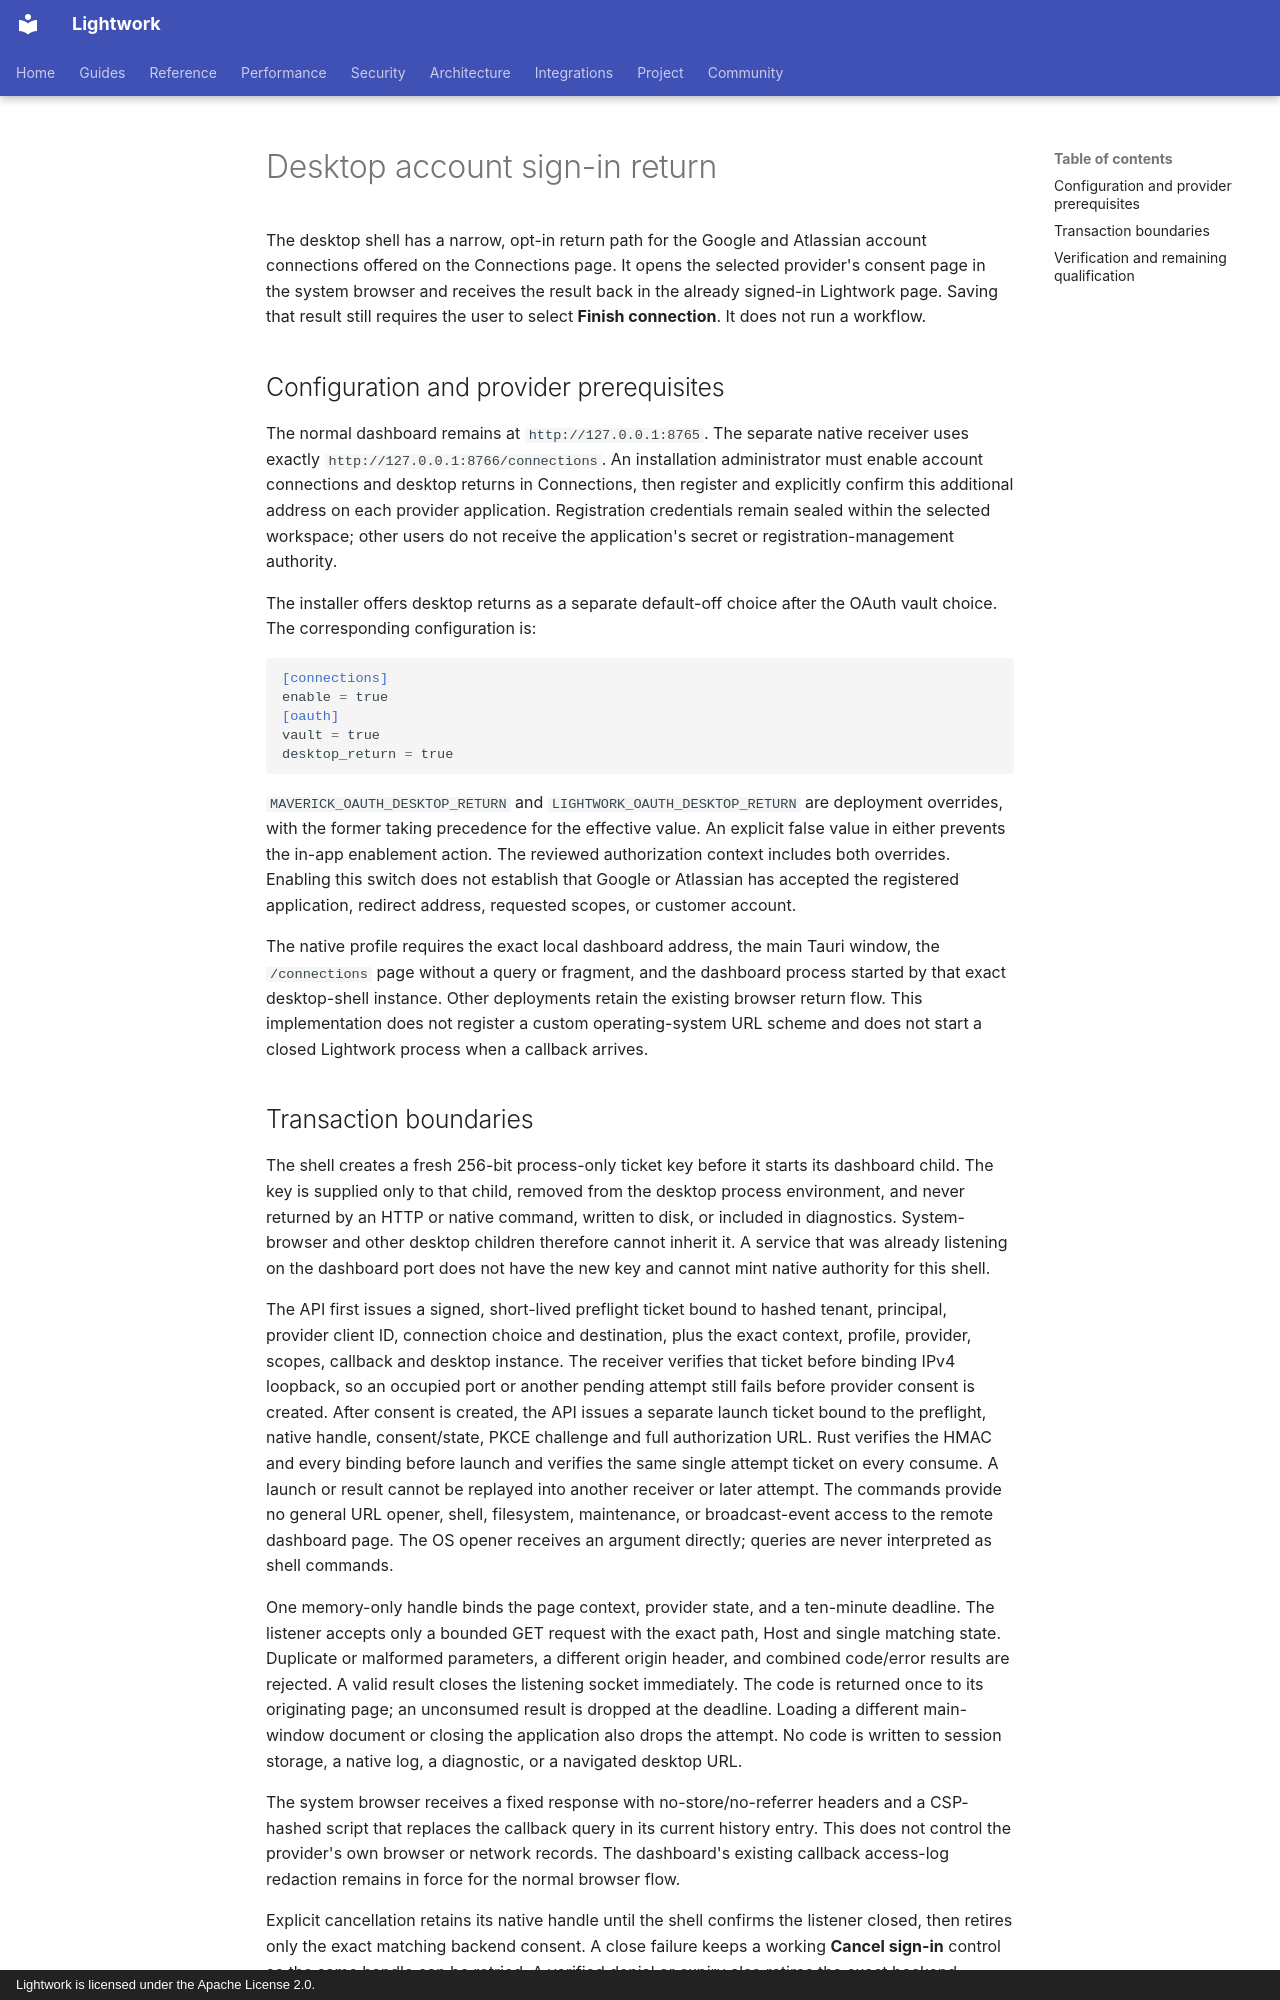

repository: Daybreak-AI-Labs/LightworkOS · page: desktop-account-return/index.html · generator: mkdocs · copyright: Lightwork is licensed under the Apache License 2.0.

# Desktop account sign-in return

The desktop shell has a narrow, opt-in return path for the Google and Atlassian
account connections offered on the Connections page. It opens the selected
provider's consent page in the system browser and receives the result back in
the already signed-in Lightwork page. Saving that result still requires the
user to select **Finish connection**. It does not run a workflow.

## Configuration and provider prerequisites

The normal dashboard remains at `http://127.0.0.1:8765`. The separate native
receiver uses exactly `http://127.0.0.1:8766/connections`. An installation
administrator must enable account connections and desktop returns in
Connections, then register and explicitly confirm this additional address on
each provider application. Registration credentials remain sealed within the
selected workspace; other users do not receive the application's secret or
registration-management authority.

The installer offers desktop returns as a separate default-off choice after
the OAuth vault choice. The corresponding configuration is:

```toml
[connections]
enable = true
[oauth]
vault = true
desktop_return = true
```

`MAVERICK_OAUTH_DESKTOP_RETURN` and `LIGHTWORK_OAUTH_DESKTOP_RETURN` are deployment
overrides, with the former taking precedence for the effective value. An
explicit false value in either prevents the in-app enablement action. The
reviewed authorization context includes both overrides. Enabling this switch
does not establish that Google or Atlassian has accepted the registered
application, redirect address, requested scopes, or customer account.

The native profile requires the exact local dashboard address, the main Tauri
window, the `/connections` page without a query or fragment, and the dashboard
process started by that exact desktop-shell instance. Other
deployments retain the existing browser return flow. This implementation does
not register a custom operating-system URL scheme and does not start a closed
Lightwork process when a callback arrives.
